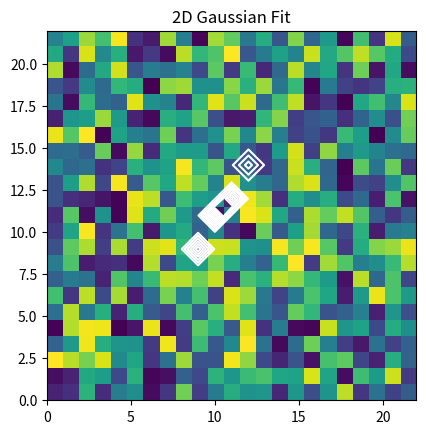

Python code for this plot:
import numpy as np
from scipy.optimize import curve_fit
import matplotlib.pyplot as plt

def gaussian_2d(xy, amplitude, xo, yo, sigma_x, sigma_y, theta, offset):
    x, y = xy
    xo = float(xo)
    yo = float(yo)
    a = (np.cos(theta)**2)/(2*sigma_x**2) + (np.sin(theta)**2)/(2*sigma_y**2)
    b = -(np.sin(2*theta))/(4*sigma_x**2) + (np.sin(2*theta))/(4*sigma_y**2)
    c = (np.sin(theta)**2)/(2*sigma_x**2) + (np.cos(theta)**2)/(2*sigma_y**2)
    g = offset + amplitude * np.exp(- (a*((x-xo)**2) + 2*b*(x-xo)*(y-yo) + c*((y-yo)**2)))
    return g.ravel()

# Example power array (replace this with your actual data)
power_array = np.random.rand(23, 23)

# Generate x and y coordinates
x = np.linspace(0, power_array.shape[1]-1, power_array.shape[1])
y = np.linspace(0, power_array.shape[0]-1, power_array.shape[0])
x, y = np.meshgrid(x, y)

# Flatten the data for curve fitting
x_data = np.vstack((x.ravel(), y.ravel()))
y_data = power_array.ravel()

# Initial guess
initial_guess = (3, power_array.shape[1]//2, power_array.shape[0]//2, 1, 1, 0, 0)

# Fit the 2D Gaussian
popt, pcov = curve_fit(gaussian_2d, x_data, y_data, p0=initial_guess)
amplitude, xo, yo, sigma_x, sigma_y, theta, offset = popt

print(f"Amplitude: {amplitude}")
print(f"Center (xo, yo): ({xo}, {yo})")
print(f"Sigma_x: {sigma_x}")
print(f"Sigma_y: {sigma_y}")
print(f"Theta: {theta}")
print(f"Offset: {offset}")

# Visualize the fit
fit = gaussian_2d((x, y), *popt).reshape(power_array.shape)
plt.figure()
plt.imshow(power_array, extent=(x.min(), x.max(), y.min(), y.max()), origin='lower', cmap='viridis')
plt.contour(x, y, fit, colors='w')
plt.title("2D Gaussian Fit")
plt.show()

# Calculate distances to pixels
distances = np.sqrt((x - xo)**2 + (y - yo)**2)